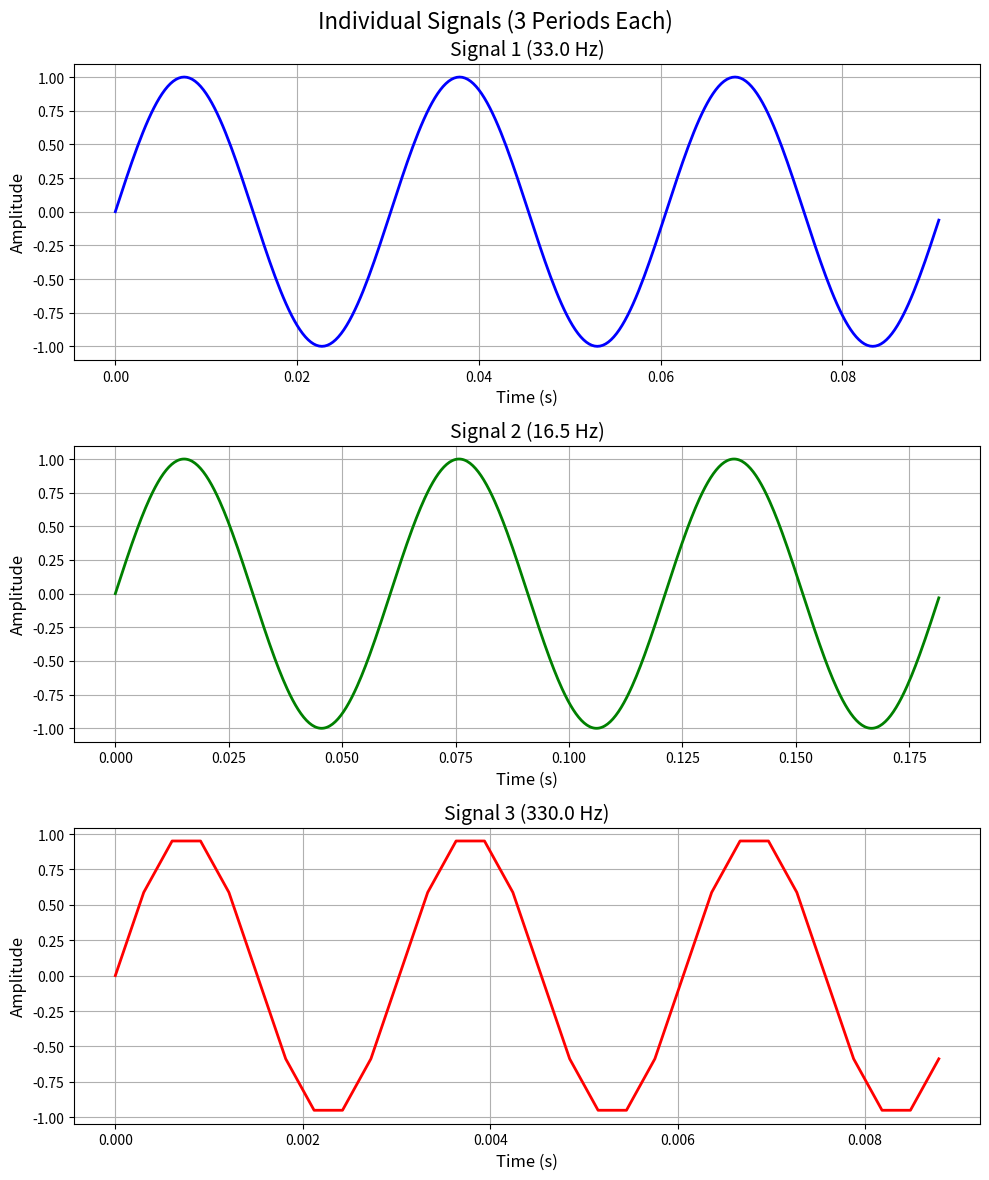
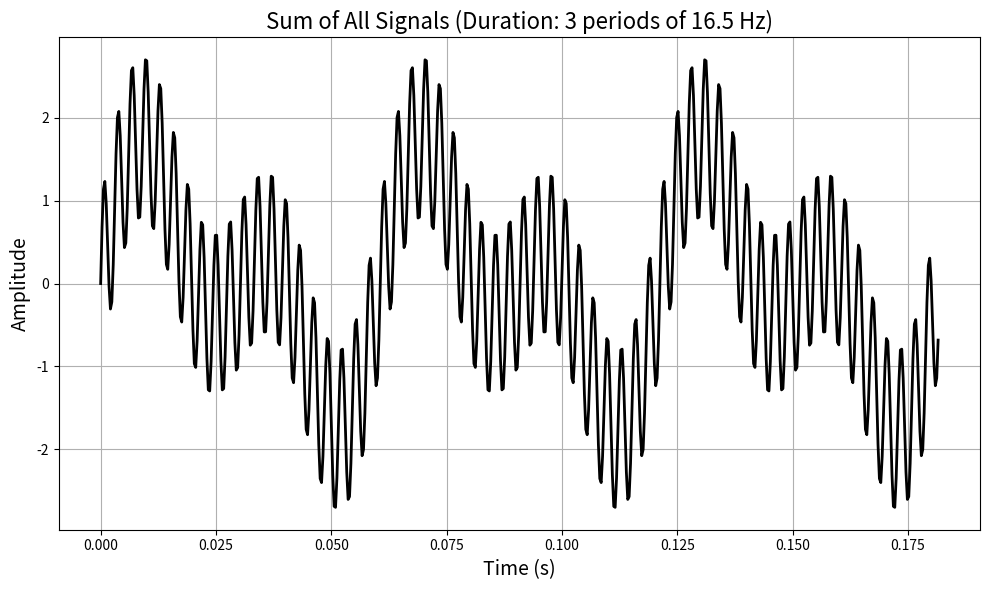

These charts were generated, in order, by the following Python code:
import numpy as np
import matplotlib.pyplot as plt

# ---------------------------------------------------------
# 1. Define Signal Parameters
# ---------------------------------------------------------
f0 = 33.0       # Base frequency (Hz)
f1 = 33.0       # Signal 1 frequency (Hz)
f2 = 16.5       # Signal 2 frequency (Hz)
f3 = 330.0      # Signal 3 frequency (Hz)
fs = 3300.0     # Sampling frequency (Hz)

# Calculate periods (T = 1/f)
T1 = 1.0 / f1
T2 = 1.0 / f2
T3 = 1.0 / f3

# ---------------------------------------------------------
# 2. Generate Time Vectors and Signals for Figure 1
#    (3 full periods for each specific signal)
# ---------------------------------------------------------

# Signal 1: 3 periods
t1 = np.arange(0, 3 * T1, 1/fs)
y1 = np.sin(2 * np.pi * f1 * t1)

# Signal 2: 3 periods
t2 = np.arange(0, 3 * T2, 1/fs)
y2 = np.sin(2 * np.pi * f2 * t2)

# Signal 3: 3 periods
t3 = np.arange(0, 3 * T3, 1/fs)
y3 = np.sin(2 * np.pi * f3 * t3)

# ---------------------------------------------------------
# 3. Create First Figure (Subplots)
# ---------------------------------------------------------
fig1, (ax1, ax2, ax3) = plt.subplots(3, 1, figsize=(10, 12))
fig1.suptitle('Individual Signals (3 Periods Each)', fontsize=16)

# Plot Signal 1
ax1.plot(t1, y1, 'b-', linewidth=2)
ax1.set_title(f'Signal 1 ({f1} Hz)', fontsize=14)
ax1.set_ylabel('Amplitude', fontsize=12)
ax1.set_xlabel('Time (s)', fontsize=12)
ax1.grid(True)

# Plot Signal 2
ax2.plot(t2, y2, 'g-', linewidth=2)
ax2.set_title(f'Signal 2 ({f2} Hz)', fontsize=14)
ax2.set_ylabel('Amplitude', fontsize=12)
ax2.set_xlabel('Time (s)', fontsize=12)
ax2.grid(True)

# Plot Signal 3
ax3.plot(t3, y3, 'r-', linewidth=2)
ax3.set_title(f'Signal 3 ({f3} Hz)', fontsize=14)
ax3.set_ylabel('Amplitude', fontsize=12)
ax3.set_xlabel('Time (s)', fontsize=12)
ax3.grid(True)

plt.tight_layout()

# ---------------------------------------------------------
# 4. Generate Combined Signal for Figure 2
#    (Time duration based on 3 periods of lowest freq f2)
# ---------------------------------------------------------

# Common time vector: 3 periods of f2 (approx 0.1818 seconds)
t_sum = np.arange(0, 3 * T2, 1/fs)

# Generate all three signals on this common time vector
y1_sum = np.sin(2 * np.pi * f1 * t_sum)
y2_sum = np.sin(2 * np.pi * f2 * t_sum)
y3_sum = np.sin(2 * np.pi * f3 * t_sum)

# Sum of signals
y_total = y1_sum + y2_sum + y3_sum

# ---------------------------------------------------------
# 5. Create Second Figure (Sum Signal)
# ---------------------------------------------------------
fig2 = plt.figure(figsize=(10, 6))
plt.plot(t_sum, y_total, 'k-', linewidth=2)
plt.title(f'Sum of All Signals (Duration: 3 periods of {f2} Hz)', fontsize=16)
plt.xlabel('Time (s)', fontsize=14)
plt.ylabel('Amplitude', fontsize=14)
plt.grid(True)
plt.tight_layout()

# Show plots
plt.show()
